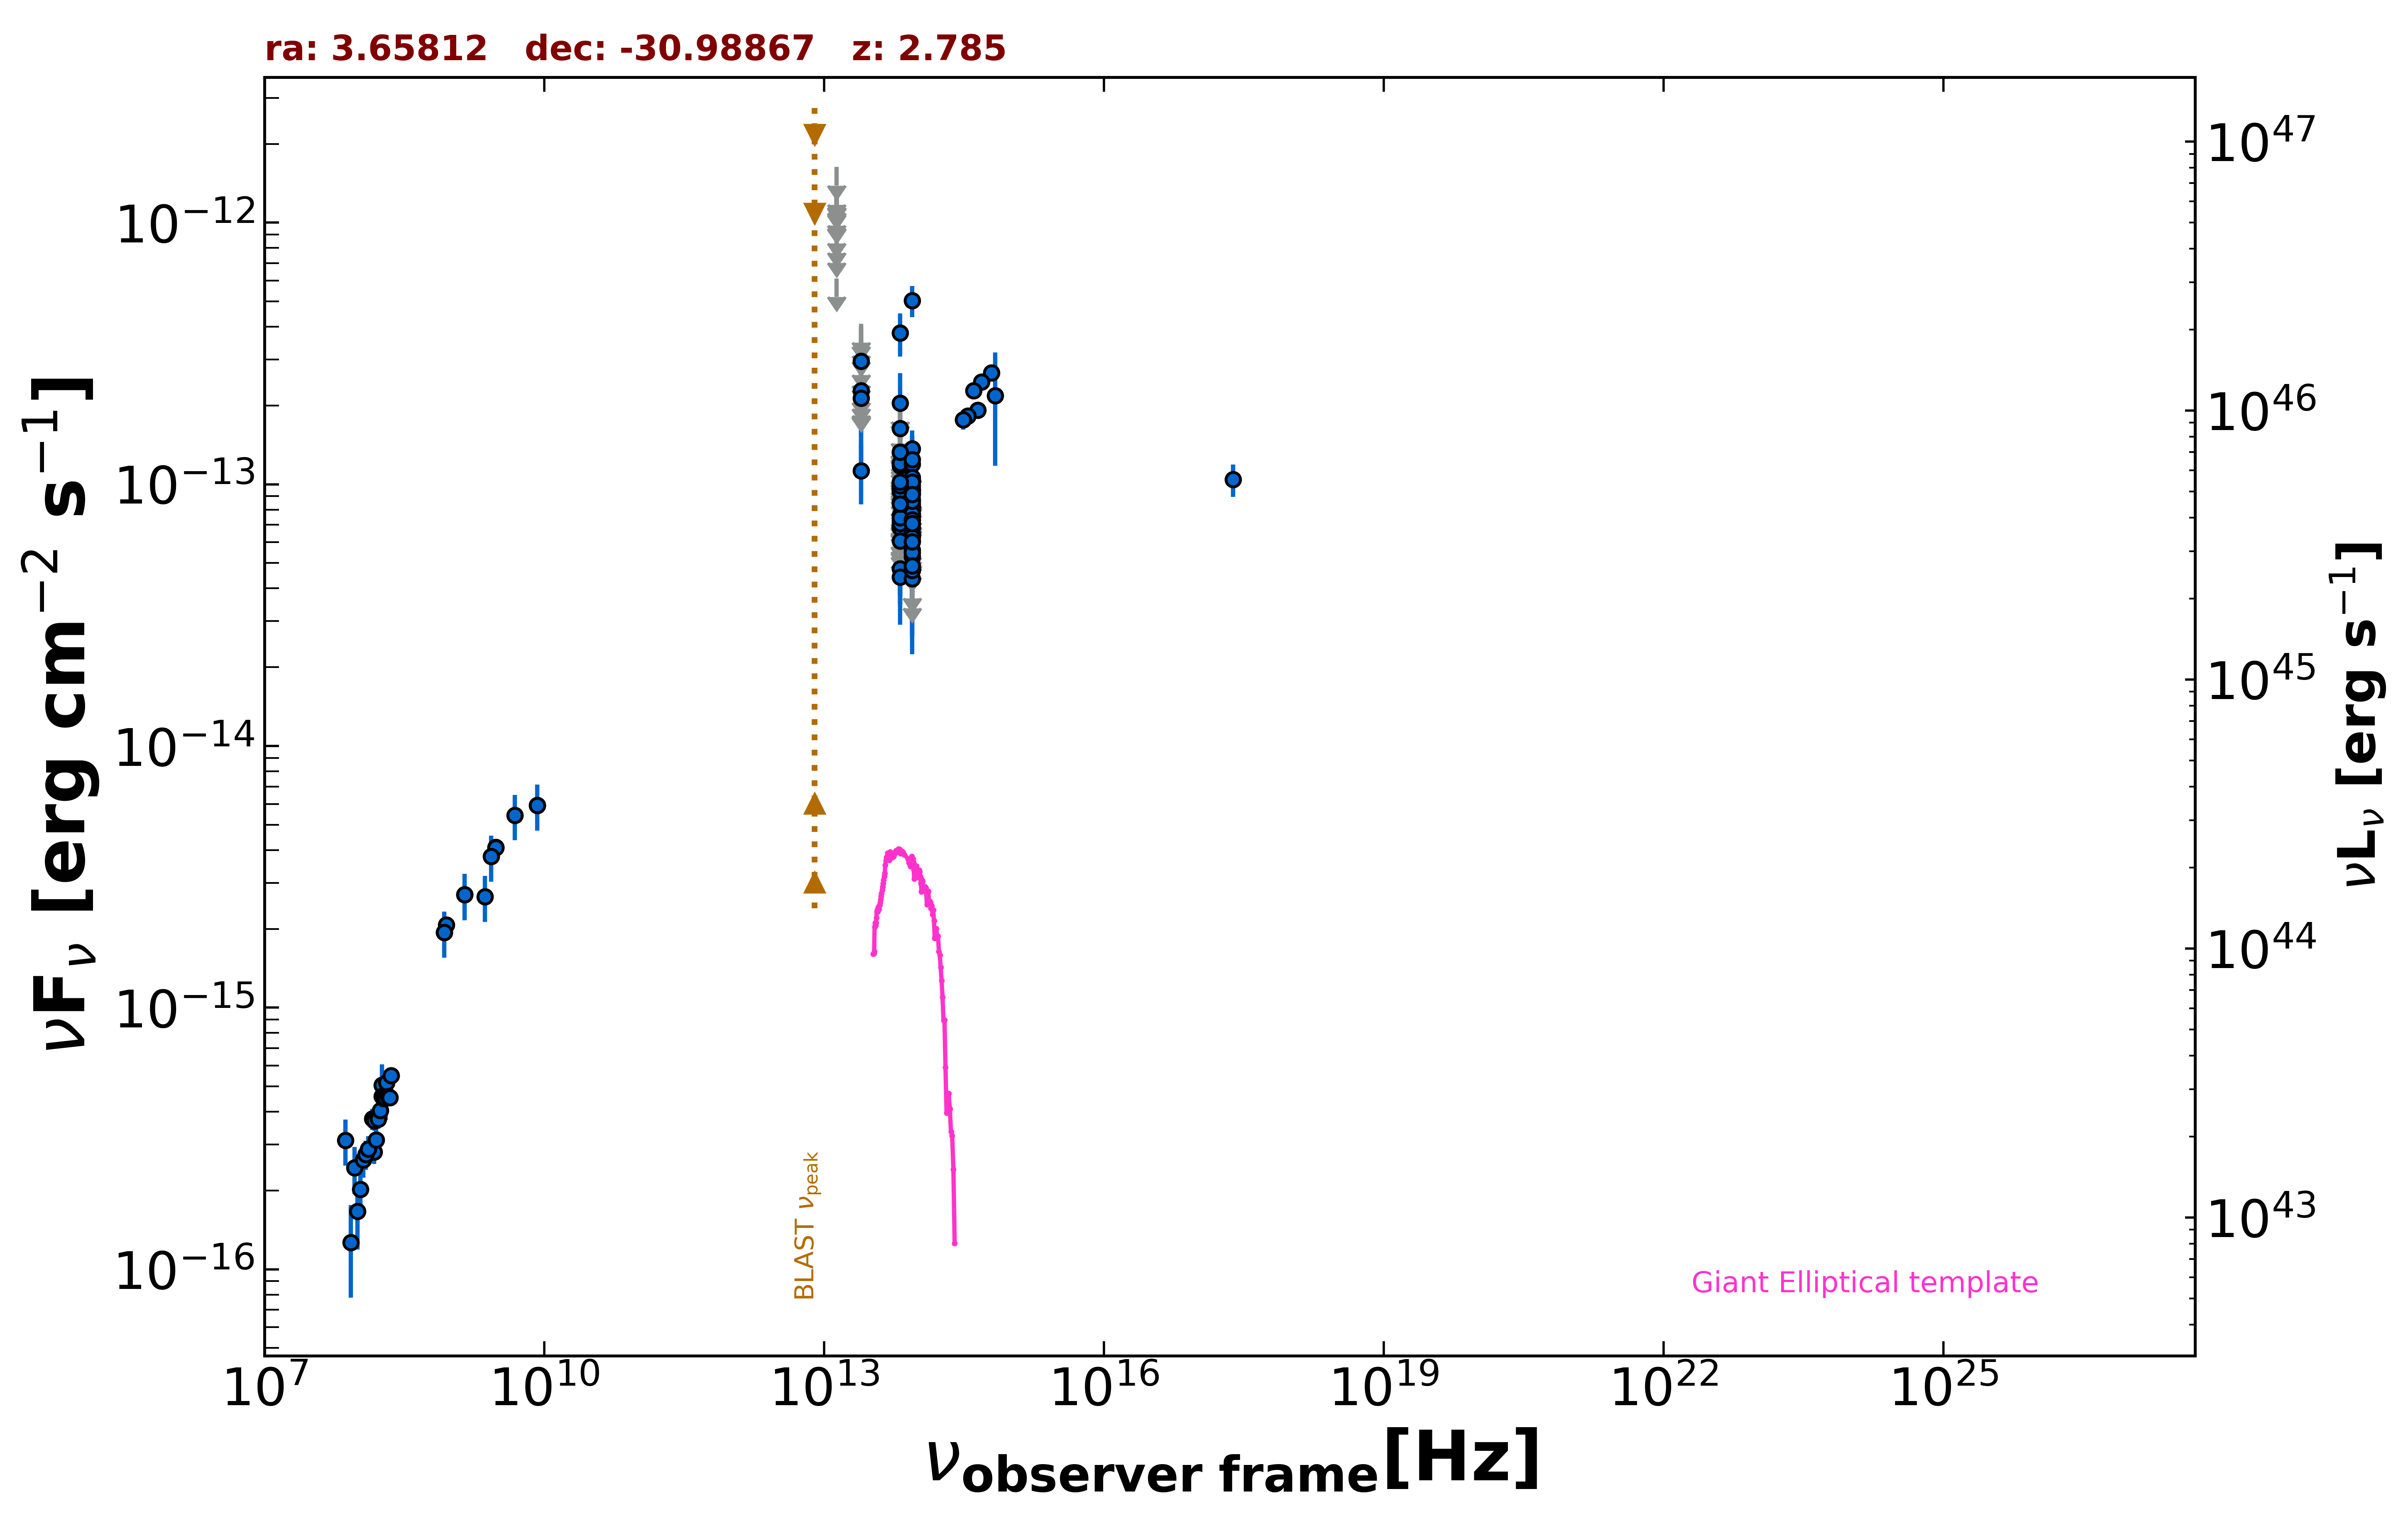

Values plotted in this chart, from the file beside it:
freq., flux, err_flux, MJD_start, MJD_end, flag, catalog, reference
1.400e+09, 2.699e-15, 8.100e-17, 55000, 55000, , NVSS, Condon et al. 1998  AJ  115  1693
8.870e+08, 2.073e-15, 1.500e-16, 55000, 55000, , RACS, Hale et al. 2021  PASA  38  e058
8.430e+08, 1.941e-15, 5.900e-17, 55000, 55000, , SUMSS, Manch et al. 2003  MNRAS  342  1117
3.000e+09, 4.108e-15, 1.900e-17, 55000, 55000, , VLASSQL, Gordon et al. 2021  ApJS  255  30
3.000e+09, 4.087e-15, 1.450e-17, 55000, 55000, , VLASSQL, Gordon et al. 2021  ApJS  255  30
2.418e+17, 1.043e-13, 1.470e-14, 55000, 55000, , WGACAT, White et al. 2000  VizieR  IX/31/wgacat
1.500e+08, 2.812e-16, 2.885e-17, 55000, 55000, , TGSS150, Intema et al. 2017  A&A  598  A781
8.400e+09, 5.930e-15, 0.000e+00, 55000, 55000, , CRATES, Healey et al. 2007  ApJS  171  61
8.817e+13, 5.598e-14, 2.000e-15, 55000, 55000, , UNWISE, Schlafly et al. 2019  ApJS  240  30
6.517e+13, 4.762e-14, 3.135e-15, 55000, 55000, , UNWISE, Schlafly et al. 2019  ApJS  240  30
8.817e+13, 4.739e-14, 4.500e-15, 55000, 55000, , WISE, Wright et al. 2010  AJ  140  1868
6.517e+13, 4.428e-14, 6.345e-15, 55000, 55000, , WISE, Wright et al. 2010  AJ  140  1868
2.498e+13, 1.125e-13, 2.861e-14, 55000, 55000, , WISE, Wright et al. 2010  AJ  140  1868
1.363e+13, 6.120e-13, 0.000e+00, 55000, 55000, UL, WISE, Wright et al. 2010  AJ  140  1868
8.817e+13, 7.306e-14, 2.163e-14, 58080, 58080, , NEOWISE, Mainzer et al. 2014  ApJ  792  30
6.517e+13, 6.890e-14, 3.412e-14, 58080, 58080, , NEOWISE, Mainzer et al. 2014  ApJ  792  30
8.817e+13, 8.235e-14, 2.148e-14, 59903, 59903, , NEOWISE, Mainzer et al. 2014  ApJ  792  30
6.517e+13, 6.834e-14, 3.377e-14, 59903, 59903, , NEOWISE, Mainzer et al. 2014  ApJ  792  30
8.817e+13, 4.358e-14, 2.118e-14, 59903, 59903, , NEOWISE, Mainzer et al. 2014  ApJ  792  30
6.517e+13, 1.177e-13, 3.657e-14, 59903, 59903, , NEOWISE, Mainzer et al. 2014  ApJ  792  30
8.817e+13, 8.288e-14, 2.990e-14, 59903, 59903, , NEOWISE, Mainzer et al. 2014  ApJ  792  30
6.517e+13, 1.205e-13, 4.258e-14, 59903, 59903, , NEOWISE, Mainzer et al. 2014  ApJ  792  30
8.817e+13, 6.328e-14, 3.110e-14, 59903, 59903, , NEOWISE, Mainzer et al. 2014  ApJ  792  30
6.517e+13, 1.277e-13, 0.000e+00, 59903, 59903, UL, NEOWISE, Mainzer et al. 2014  ApJ  792  30
8.817e+13, 1.022e-13, 3.027e-14, 59903, 59903, , NEOWISE, Mainzer et al. 2014  ApJ  792  30
6.517e+13, 1.434e-13, 0.000e+00, 59903, 59903, UL, NEOWISE, Mainzer et al. 2014  ApJ  792  30
8.817e+13, 7.944e-14, 2.024e-14, 57001, 57001, , NEOWISE, Mainzer et al. 2014  ApJ  792  30
6.517e+13, 2.037e-13, 0.000e+00, 57001, 57001, UL, NEOWISE, Mainzer et al. 2014  ApJ  792  30
8.817e+13, 8.450e-14, 2.237e-14, 57001, 57001, , NEOWISE, Mainzer et al. 2014  ApJ  792  30
6.517e+13, 1.517e-13, 0.000e+00, 57001, 57001, UL, NEOWISE, Mainzer et al. 2014  ApJ  792  30
8.817e+13, 8.388e-14, 0.000e+00, 57001, 57001, UL, NEOWISE, Mainzer et al. 2014  ApJ  792  30
6.517e+13, 1.017e-13, 3.448e-14, 57001, 57001, , NEOWISE, Mainzer et al. 2014  ApJ  792  30
8.817e+13, 9.223e-14, 2.192e-14, 59009, 59009, , NEOWISE, Mainzer et al. 2014  ApJ  792  30
6.517e+13, 7.970e-14, 0.000e+00, 59009, 59009, UL, NEOWISE, Mainzer et al. 2014  ApJ  792  30
8.817e+13, 5.697e-14, 0.000e+00, 59376, 59376, UL, NEOWISE, Mainzer et al. 2014  ApJ  792  30
6.517e+13, 2.043e-13, 6.170e-14, 59376, 59376, , NEOWISE, Mainzer et al. 2014  ApJ  792  30
8.817e+13, 9.351e-14, 2.227e-14, 57185, 57185, , NEOWISE, Mainzer et al. 2014  ApJ  792  30
6.517e+13, 7.597e-14, 0.000e+00, 57185, 57185, UL, NEOWISE, Mainzer et al. 2014  ApJ  792  30
8.817e+13, 7.664e-14, 1.969e-14, 57185, 57185, , NEOWISE, Mainzer et al. 2014  ApJ  792  30
6.517e+13, 1.064e-13, 0.000e+00, 57185, 57185, UL, NEOWISE, Mainzer et al. 2014  ApJ  792  30
8.817e+13, 8.947e-14, 0.000e+00, 57550, 57550, UL, NEOWISE, Mainzer et al. 2014  ApJ  792  30
6.517e+13, 7.235e-14, 3.384e-14, 57550, 57550, , NEOWISE, Mainzer et al. 2014  ApJ  792  30
8.817e+13, 6.824e-14, 2.073e-14, 57914, 57914, , NEOWISE, Mainzer et al. 2014  ApJ  792  30
6.517e+13, 1.330e-13, 3.380e-14, 57914, 57914, , NEOWISE, Mainzer et al. 2014  ApJ  792  30
8.817e+13, 9.551e-14, 2.208e-14, 57913, 57913, , NEOWISE, Mainzer et al. 2014  ApJ  792  30
6.517e+13, 1.499e-13, 0.000e+00, 57913, 57913, UL, NEOWISE, Mainzer et al. 2014  ApJ  792  30
8.817e+13, 8.174e-14, 3.120e-14, 57914, 57914, , NEOWISE, Mainzer et al. 2014  ApJ  792  30
6.517e+13, 7.618e-14, 3.455e-14, 57914, 57914, , NEOWISE, Mainzer et al. 2014  ApJ  792  30
8.817e+13, 1.368e-13, 2.385e-14, 57914, 57914, , NEOWISE, Mainzer et al. 2014  ApJ  792  30
6.517e+13, 1.465e-13, 0.000e+00, 57914, 57914, UL, NEOWISE, Mainzer et al. 2014  ApJ  792  30
8.817e+13, 6.184e-14, 0.000e+00, 59171, 59171, UL, NEOWISE, Mainzer et al. 2014  ApJ  792  30
6.517e+13, 3.787e-13, 7.155e-14, 59171, 59171, , NEOWISE, Mainzer et al. 2014  ApJ  792  30
8.817e+13, 9.910e-14, 2.849e-14, 59172, 59172, , NEOWISE, Mainzer et al. 2014  ApJ  792  30
6.517e+13, 1.444e-13, 0.000e+00, 59172, 59172, UL, NEOWISE, Mainzer et al. 2014  ApJ  792  30
8.817e+13, 1.194e-13, 3.352e-14, 59172, 59172, , NEOWISE, Mainzer et al. 2014  ApJ  792  30
6.517e+13, 1.177e-13, 0.000e+00, 59172, 59172, UL, NEOWISE, Mainzer et al. 2014  ApJ  792  30
8.817e+13, 1.038e-13, 2.136e-14, 57360, 57360, , NEOWISE, Mainzer et al. 2014  ApJ  792  30
6.517e+13, 7.411e-14, 3.292e-14, 57360, 57360, , NEOWISE, Mainzer et al. 2014  ApJ  792  30
8.817e+13, 7.601e-14, 2.091e-14, 59539, 59539, , NEOWISE, Mainzer et al. 2014  ApJ  792  30
6.517e+13, 1.684e-13, 0.000e+00, 59539, 59539, UL, NEOWISE, Mainzer et al. 2014  ApJ  792  30
... 151 more rows
